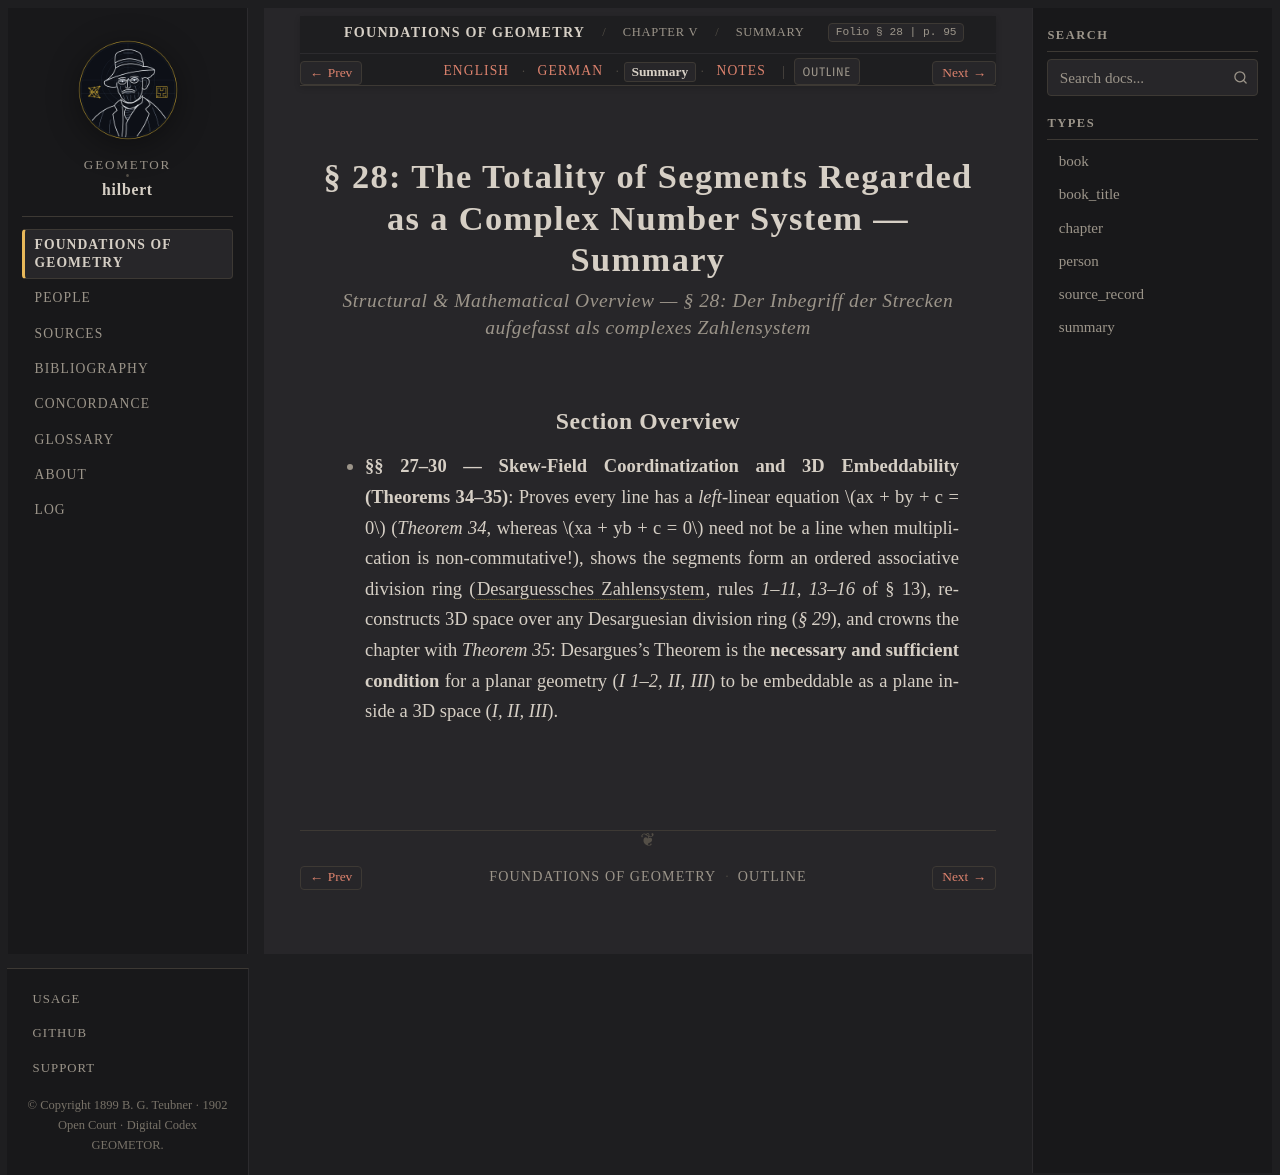

repository: geometor/hilbert · page: grundlagen/chapter_05/sec_28/summary.html · generator: sphinx

:layout: book
:canonical_id: § 28 (Summary)
:breadcrumb_title: Summary
:order: 28
:tracks: English: index | German: de | Summary: summary | Notes: notes

.. _grundlagen-summary-s28:

§ 28: The Totality of Segments Regarded as a Complex Number System — Summary
============================================================================

.. rubric:: Structural & Mathematical Overview — *§ 28: Der Inbegriff der Strecken aufgefasst als complexes Zahlensystem*

Section Overview
----------------

* **§§ 27–30 — Skew-Field Coordinatization and 3D Embeddability (Theorems 34–35)**: Proves every line has a *left*-linear equation :math:`ax + by + c = 0` (`Theorem 34`, whereas :math:`xa + yb + c = 0` need not be a line when multiplication is non-commutative!), shows the segments form an ordered associative division ring (:term:`Desarguessches Zahlensystem <desarguessches-zahlensystem>`, rules `1–11, 13–16` of § 13), reconstructs 3D space over any Desarguesian division ring (`§ 29`), and crowns the chapter with `Theorem 35`: Desargues's Theorem is the **necessary and sufficient condition** for a planar geometry (`I 1–2, II, III`) to be embeddable as a plane inside a 3D space (`I, II, III`).
